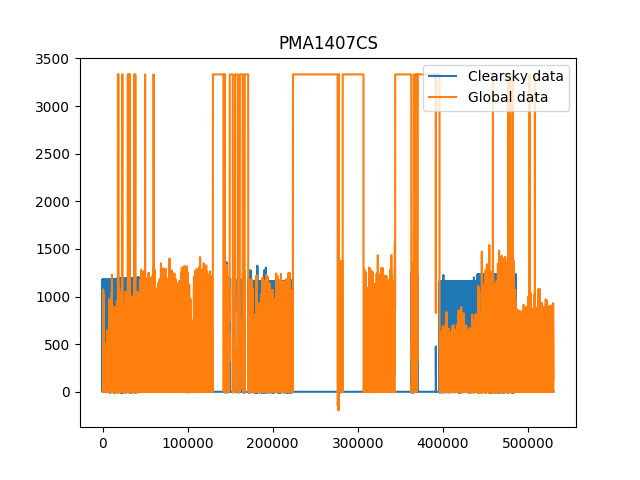

Data behind this chart, as committed beside it:
19; 2014; 182; 0; 5999; N/A; 0.000; N/A
19; 2014; 182; 1; 5999; N/A; 0.000; N/A
19; 2014; 182; 2; 5999; N/A; 0.000; N/A
19; 2014; 182; 3; 5999; N/A; 0.000; N/A
19; 2014; 182; 4; 5999; N/A; 0.000; N/A
19; 2014; 182; 5; 5999; N/A; 0.000; N/A
19; 2014; 182; 6; 5999; N/A; 0.000; N/A
19; 2014; 182; 7; 5999; N/A; 0.000; N/A
19; 2014; 182; 8; 5999; N/A; 0.000; N/A
19; 2014; 182; 9; 5999; N/A; 0.000; N/A
19; 2014; 182; 10; 5999; N/A; 0.000; N/A
19; 2014; 182; 11; 5999; N/A; 0.000; N/A
19; 2014; 182; 12; 5999; N/A; 0.000; N/A
19; 2014; 182; 13; 5999; N/A; 0.000; N/A
19; 2014; 182; 14; 5999; N/A; 0.000; N/A
19; 2014; 182; 15; 5999; N/A; 0.000; N/A
19; 2014; 182; 16; 5999; N/A; 0.000; N/A
19; 2014; 182; 17; 5999; N/A; 0.000; N/A
19; 2014; 182; 18; 5999; N/A; 0.000; N/A
19; 2014; 182; 19; 5999; N/A; 0.000; N/A
19; 2014; 182; 20; 5999; N/A; 0.000; N/A
19; 2014; 182; 21; 5999; N/A; 0.000; N/A
19; 2014; 182; 22; 5999; N/A; 0.000; N/A
19; 2014; 182; 23; 5999; N/A; 0.000; N/A
19; 2014; 182; 24; 5999; N/A; 0.000; N/A
19; 2014; 182; 25; 5999; N/A; 0.000; N/A
19; 2014; 182; 26; 5999; N/A; 0.000; N/A
19; 2014; 182; 27; 5999; N/A; 0.000; N/A
19; 2014; 182; 28; 5999; N/A; 0.000; N/A
19; 2014; 182; 29; 5999; N/A; 0.000; N/A
19; 2014; 182; 30; 5999; N/A; 0.000; N/A
19; 2014; 182; 31; 5999; N/A; 0.000; N/A
19; 2014; 182; 32; 5999; N/A; 0.000; N/A
19; 2014; 182; 33; 5999; N/A; 0.000; N/A
19; 2014; 182; 34; 5999; N/A; 0.000; N/A
19; 2014; 182; 35; 5999; N/A; 0.000; N/A
19; 2014; 182; 36; 5999; N/A; 0.000; N/A
19; 2014; 182; 37; 5999; N/A; 0.000; N/A
19; 2014; 182; 38; 5999; N/A; 0.000; N/A
19; 2014; 182; 39; 5999; N/A; 0.000; N/A
19; 2014; 182; 40; 5999; N/A; 0.000; N/A
19; 2014; 182; 41; 5999; N/A; 0.000; N/A
19; 2014; 182; 42; 5999; N/A; 0.000; N/A
19; 2014; 182; 43; 5999; N/A; 0.000; N/A
19; 2014; 182; 44; 5999; N/A; 0.000; N/A
19; 2014; 182; 45; 5999; N/A; 0.000; N/A
19; 2014; 182; 46; 5999; N/A; 0.000; N/A
19; 2014; 182; 47; 5999; N/A; 0.000; N/A
19; 2014; 182; 48; 5999; N/A; 0.000; N/A
19; 2014; 182; 49; 5999; N/A; 0.000; N/A
19; 2014; 182; 50; 5999; N/A; 0.000; N/A
19; 2014; 182; 51; 5999; N/A; 0.000; N/A
19; 2014; 182; 52; 5999; N/A; 0.000; N/A
19; 2014; 182; 53; 5999; N/A; 0.000; N/A
19; 2014; 182; 54; 5999; N/A; 0.000; N/A
19; 2014; 182; 55; 5999; N/A; 0.000; N/A
19; 2014; 182; 56; 5999; N/A; 0.000; N/A
19; 2014; 182; 57; 5999; N/A; 0.000; N/A
19; 2014; 182; 58; 5999; N/A; 0.000; N/A
19; 2014; 182; 59; 5999; N/A; 0.000; N/A
19; 2014; 182; 60; 5999; N/A; 0.000; N/A
... 44,579 more rows
